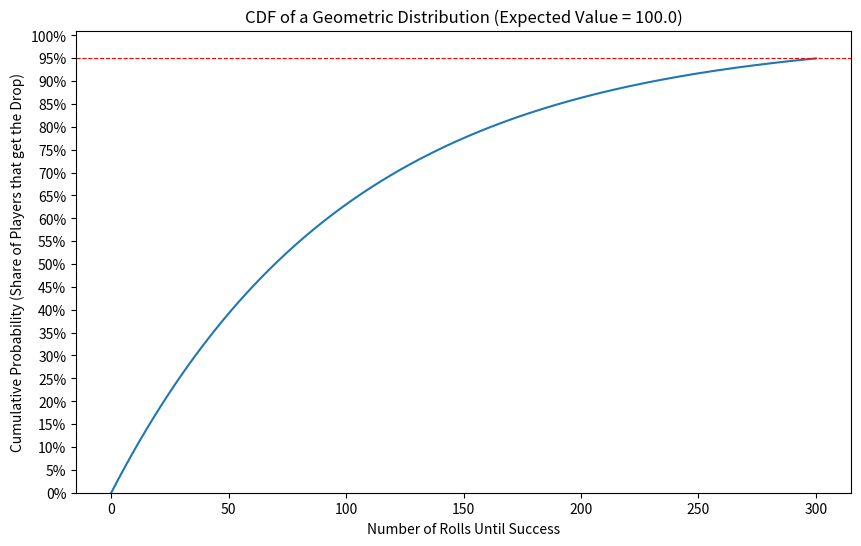

This chart was generated by the following Python code:
import matplotlib.pyplot as plt
import matplotlib.ticker as mticker
import scipy.stats as stats


def main() -> None:
    expected_value: float = 100.0
    x = range(0, round(3 * expected_value) + 1)

    plt.figure(figsize=(10, 6))
    geom_cdf = stats.geom.cdf(x, 1 / (expected_value + 1))

    # Plotting with percentage formatting
    plt.plot(x, geom_cdf * 100, label="Geometric")
    plt.axhline(y=95, color="r", linestyle="dashed", linewidth=0.8)  # Horizontal line at 95%

    plt.xlabel("Number of Rolls Until Success")
    plt.ylabel("Cumulative Probability (Share of Players that get the Drop)")
    plt.title(f"CDF of a Geometric Distribution (Expected Value = {expected_value})")

    # Formatting the y-axis ticks
    plt.ylim(0, 101)  # Extend to 101 to include 100%
    plt.gca().yaxis.set_major_formatter(mticker.PercentFormatter())  # Percentage format
    plt.gca().yaxis.set_major_locator(mticker.MultipleLocator(5))  # Ticks at 5% intervals

    plt.show()


if __name__ == "__main__":
    main()
